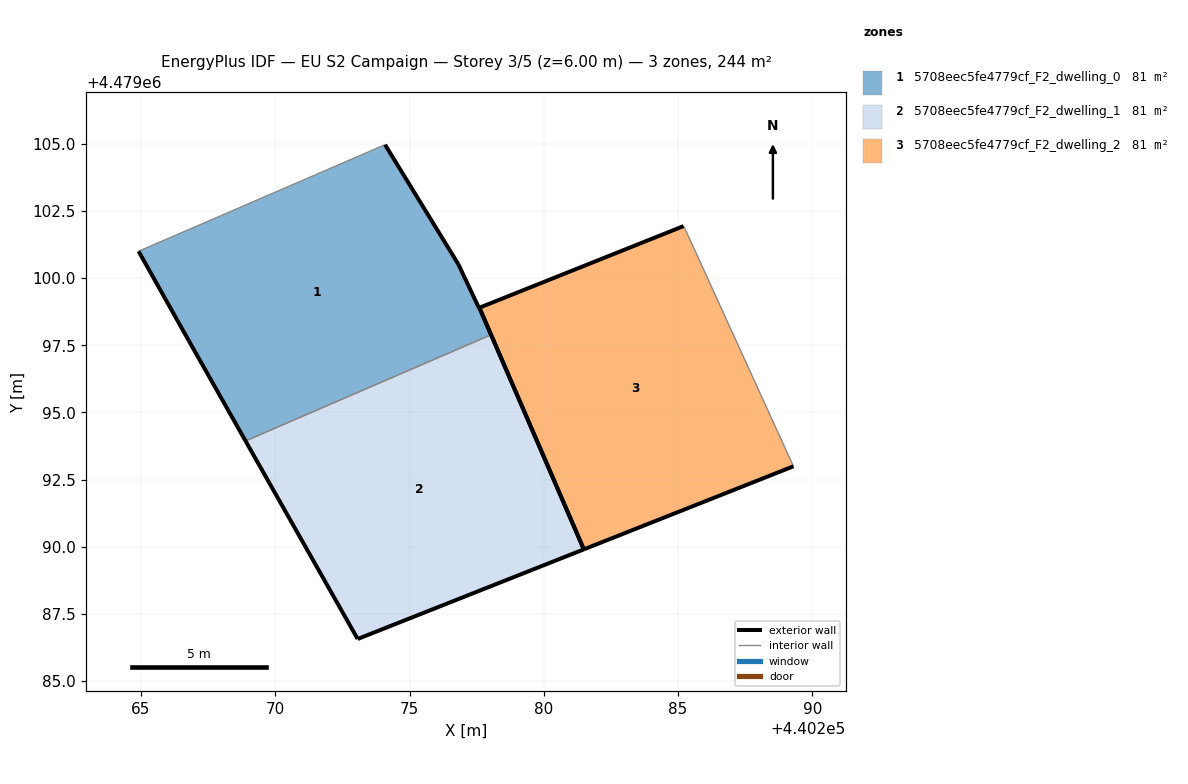
=== STOREY PLAN SPEC (per zone: floor XY polygon, exterior-wall plan segments, windows/doors) ===
zone 1: 5708eec5fe4779cf_F2_dwelling_0  (81.4 m²)
  floor: (440278.04, 4479097.89) (440277.60, 4479098.90) (440277.58, 4479098.89) (440276.82, 4479100.52) (440274.09, 4479104.97) (440264.91, 4479101.00) (440266.78, 4479097.67) (440268.89, 4479093.94)
  exterior wall: (440268.89, 4479093.94) – (440266.78, 4479097.67)  [4.3 m]
  exterior wall: (440266.78, 4479097.67) – (440264.91, 4479101.00)  [3.8 m]
  exterior wall: (440274.09, 4479104.97) – (440276.82, 4479100.52)  [5.2 m]
  exterior wall: (440276.82, 4479100.52) – (440277.59, 4479098.89)  [1.8 m]
  exterior wall: (440277.59, 4479098.89) – (440277.60, 4479098.90)  [0.0 m]
  exterior wall: (440277.60, 4479098.90) – (440278.04, 4479097.89)  [1.1 m]
  interior walls: 2
zone 2: 5708eec5fe4779cf_F2_dwelling_1  (81.4 m²)
  floor: (440281.49, 4479089.90) (440278.04, 4479097.89) (440268.89, 4479093.94) (440273.07, 4479086.56)
  exterior wall: (440273.07, 4479086.56) – (440268.89, 4479093.94)  [8.5 m]
  exterior wall: (440278.04, 4479097.89) – (440281.49, 4479089.90)  [8.7 m]
  exterior wall: (440281.49, 4479089.90) – (440273.07, 4479086.56)  [9.1 m]
  interior walls: 1
zone 3: 5708eec5fe4779cf_F2_dwelling_2  (81.4 m²)
  floor: (440289.30, 4479092.99) (440285.26, 4479101.83) (440285.21, 4479101.94) (440277.60, 4479098.90) (440281.49, 4479089.90)
  exterior wall: (440289.30, 4479092.99) – (440281.49, 4479089.90)  [8.4 m]
  exterior wall: (440281.49, 4479089.90) – (440277.60, 4479098.90)  [9.8 m]
  exterior wall: (440277.60, 4479098.90) – (440285.21, 4479101.94)  [8.2 m]
  interior walls: 2

=== DERIVED (storey summary) ===
Building: EU S2 Campaign
Storey: 3 of 5  (floor level z = 6.00 m)
Storey gross floor area: 244.2 m²
Zones on this storey: 3
  - 5708eec5fe4779cf_F2_dwelling_0: floor 81.4 m²; exterior wall 16.2 m (48.7 m²); WWR 0.0%
  - 5708eec5fe4779cf_F2_dwelling_1: floor 81.4 m²; exterior wall 26.2 m (78.7 m²); WWR 0.0%
  - 5708eec5fe4779cf_F2_dwelling_2: floor 81.4 m²; exterior wall 26.4 m (79.2 m²); WWR 0.0%
Zone adjacency (shared interzone walls):
  - 5708eec5fe4779cf_F2_dwelling_0 ↔ 5708eec5fe4779cf_F2_dwelling_1